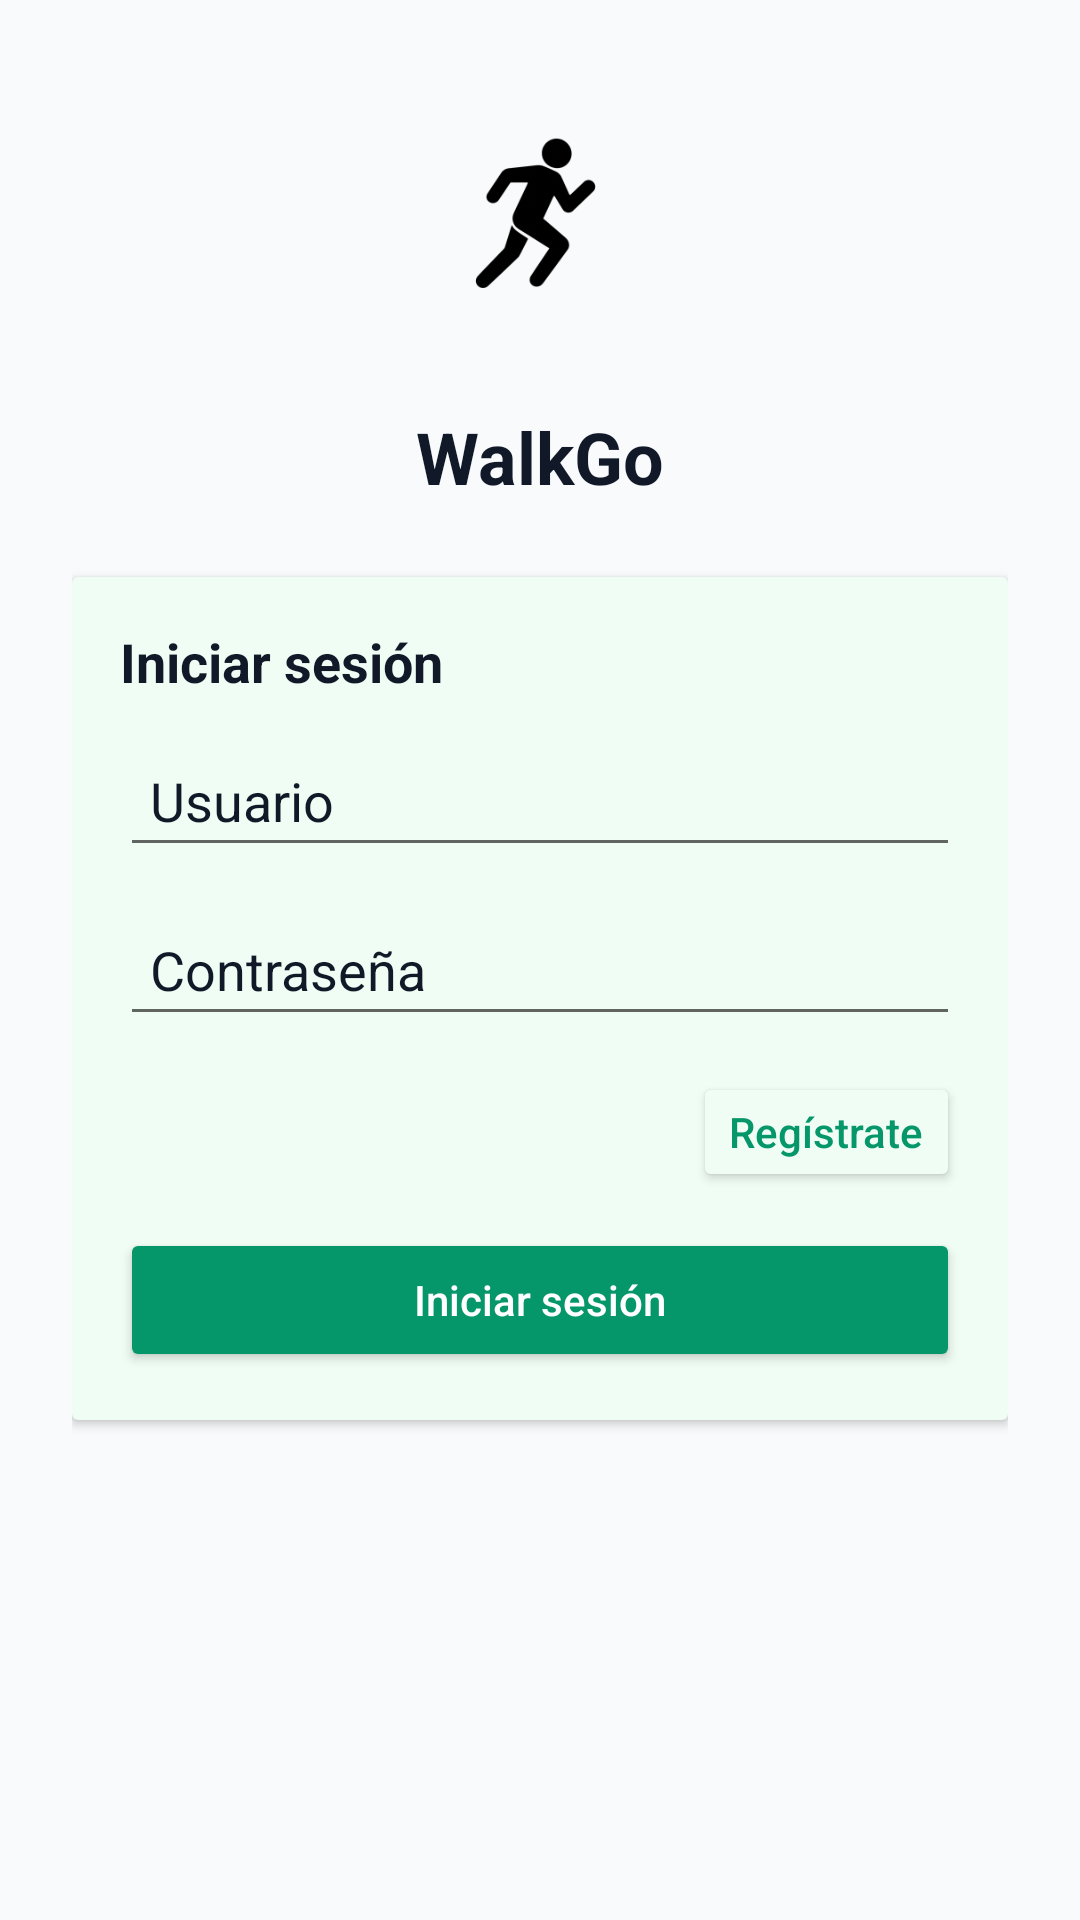

This screen was rendered from an Android layout file. Write that file and the resources it references.
<!-- AndroidManifest.xml: application theme Theme.WalkGo -->
<!-- res/layout/activity_login.xml -->
<?xml version="1.0" encoding="utf-8"?>
<LinearLayout xmlns:android="http://schemas.android.com/apk/res/android"
    xmlns:card_view="http://schemas.android.com/apk/res-auto"
    android:layout_width="match_parent"
    android:layout_height="match_parent"
    android:orientation="vertical"
    android:padding="24dp"
    android:gravity="center_horizontal"
    android:background="@color/walkgo_background">

    <ImageView
        android:id="@+id/imgLogo"
        android:layout_width="96dp"
        android:layout_height="96dp"
        android:src="@mipmap/walkgo_logo_day"
        android:contentDescription="Logo WalkGo"
        android:layout_marginBottom="16dp" />

    <TextView
        android:id="@+id/txtAppName"
        android:layout_width="wrap_content"
        android:layout_height="wrap_content"
        android:text="WalkGo"
        android:textColor="@color/walkgo_on_background"
        android:textStyle="bold"
        android:textSize="24sp"
        android:layout_marginBottom="24dp" />

    <androidx.cardview.widget.CardView
        android:layout_width="match_parent"
        android:layout_height="wrap_content"
        card_view:cardBackgroundColor="@color/walkgo_surface">

        <LinearLayout
            android:layout_width="match_parent"
            android:layout_height="wrap_content"
            android:orientation="vertical"
            android:padding="16dp">

            <TextView
                android:id="@+id/txtLoginTitle"
                android:layout_width="wrap_content"
                android:layout_height="wrap_content"
                android:text="Iniciar sesión"
                android:textSize="18sp"
                android:textStyle="bold"
                android:textColor="@color/walkgo_on_surface"
                android:layout_marginBottom="12dp" />

            <EditText
                android:id="@+id/editUsername"
                android:layout_width="match_parent"
                android:layout_height="wrap_content"
                android:hint="Usuario"
                android:layout_marginBottom="12dp"
                android:padding="10dp"
                android:textColor="@color/walkgo_on_surface"
                android:textColorHint="@color/walkgo_on_surface" />

            <EditText
                android:id="@+id/editPassword"
                android:layout_width="match_parent"
                android:layout_height="wrap_content"
                android:hint="Contraseña"
                android:inputType="textPassword"
                android:layout_marginBottom="12dp"
                android:padding="10dp"
                android:textColor="@color/walkgo_on_surface"
                android:textColorHint="@color/walkgo_on_surface" />

            <Button
                android:id="@+id/btnIrRegistro"
                android:layout_gravity="right"
                android:layout_width="wrap_content"
                android:layout_height="wrap_content"
                android:minHeight="40dp"
                android:layout_marginBottom="12dp"
                android:text="Regístrate"
                android:textAllCaps="false"
                android:backgroundTint="@color/walkgo_surface"
                android:textColor="@color/walkgo_primary" />

            <Button
                android:id="@+id/btnLogin"
                android:layout_width="match_parent"
                android:layout_height="wrap_content"
                android:minHeight="48dp"
                android:text="Iniciar sesión"
                android:textAllCaps="false"
                android:textColor="?attr/colorOnPrimary"
                android:backgroundTint="?attr/colorPrimary" />

        </LinearLayout>
    </androidx.cardview.widget.CardView>

</LinearLayout>
<!-- resources referenced by this layout -->
<resources>
  <color name="walkgo_background">#F9FAFB</color>
  <color name="walkgo_on_background">#111827</color>
  <color name="walkgo_on_surface">#111827</color>
  <color name="walkgo_primary">@color/green_600</color>
  <color name="walkgo_surface">@color/green_50</color>
  <!-- mipmap walkgo_logo_day: png bitmap (mipmap-hdpi, 3091 bytes) -->
  <style name="Theme.WalkGo" parent="Theme.MaterialComponents.DayNight.NoActionBar">
          <item name="colorPrimary">@color/walkgo_primary</item>
          <item name="colorPrimaryVariant">@color/green_700</item>
          <item name="colorOnPrimary">@color/walkgo_on_primary</item>
  
          <item name="android:windowBackground">@color/walkgo_background</item>
          <item name="colorSurface">@color/walkgo_surface</item>
          <item name="colorOnSurface">@color/walkgo_on_surface</item>
  
          <item name="android:textColorPrimary">@color/walkgo_on_background</item>
      </style>
  <color name="green_600">#059669</color>
  <color name="green_50">#F0FDF4</color>
  <color name="green_700">#047857</color>
  <color name="walkgo_on_primary">@color/white</color>
  <color name="white">#FFFFFF</color>
</resources>
